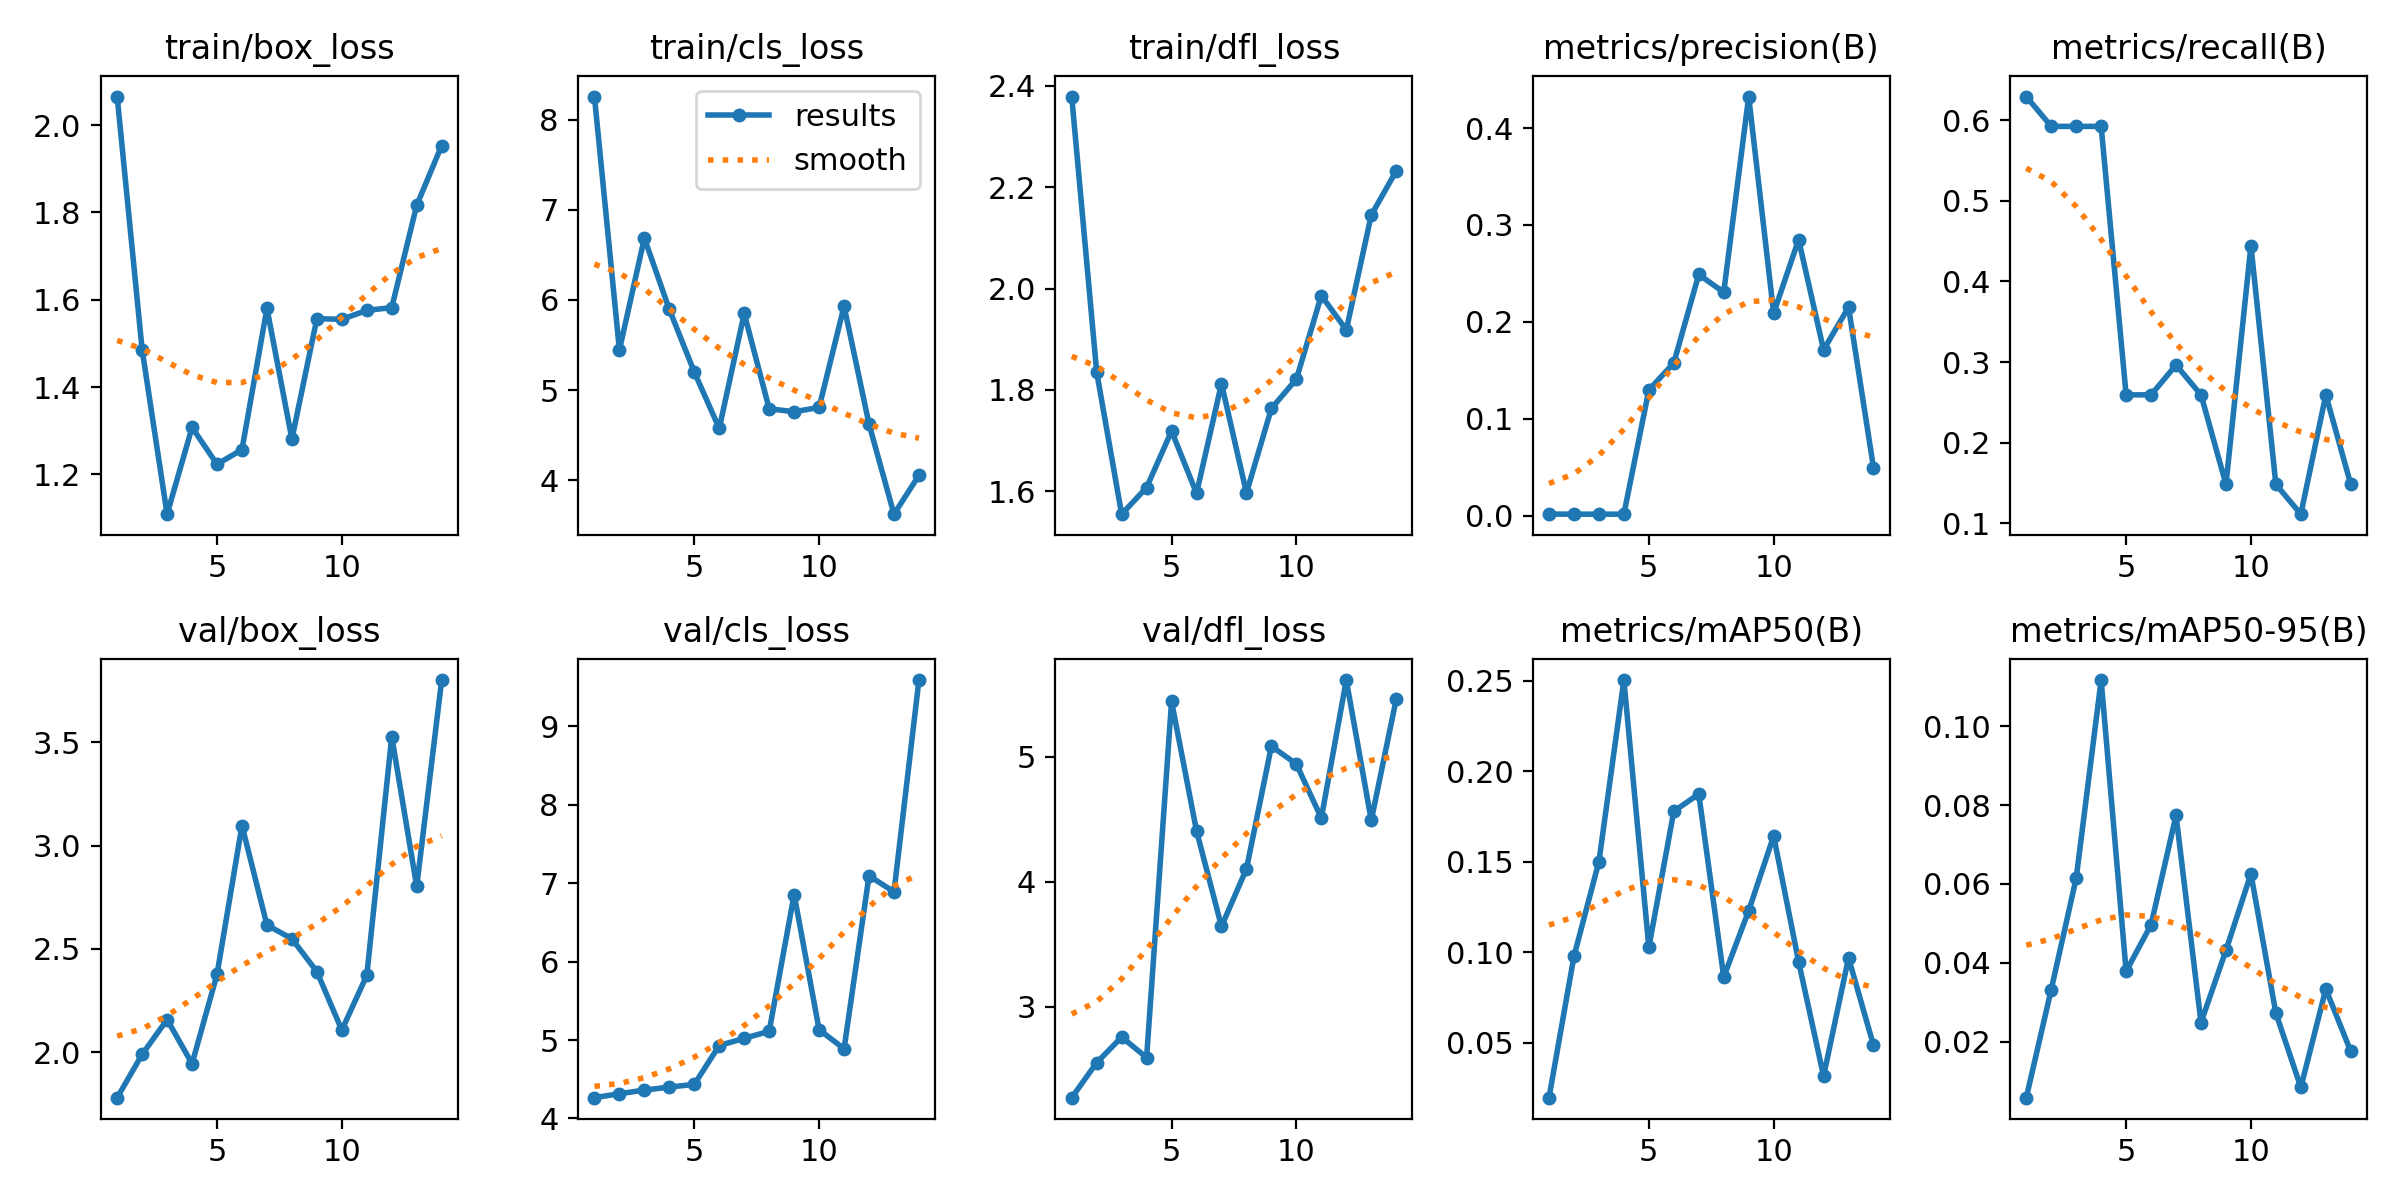

The data file committed next to this chart (first rows):
epoch, time, train/box_loss, train/cls_loss, train/dfl_loss, metrics/precision(B), metrics/recall(B), metrics/mAP50(B), metrics/mAP50-95(B), val/box_loss, val/cls_loss, val/dfl_loss, lr/pg0, lr/pg1, lr/pg2
1, 11.35, 2.066, 8.255, 2.379, 0.00157, 0.6296, 0.01963, 0.00584, 1.78, 4.265, 2.27, 0.00012, 0.00012, 0.00012
2, 14.09, 1.485, 5.443, 1.835, 0.00148, 0.5926, 0.09773, 0.03325, 1.99, 4.316, 2.551, 0.0002549, 0.0002549, 0.0002549
3, 16.54, 1.109, 6.684, 1.555, 0.00148, 0.5926, 0.1501, 0.06147, 2.158, 4.361, 2.756, 0.0003842, 0.0003842, 0.0003842
4, 18.87, 1.307, 5.894, 1.607, 0.00148, 0.5926, 0.2505, 0.1117, 1.945, 4.4, 2.592, 0.0005079, 0.0005079, 0.0005079
5, 21.44, 1.223, 5.199, 1.719, 0.1296, 0.2593, 0.1027, 0.03786, 2.377, 4.435, 5.445, 0.0006261, 0.0006261, 0.0006261
6, 23.8, 1.257, 4.574, 1.596, 0.1576, 0.2593, 0.1779, 0.04967, 3.097, 4.93, 4.408, 0.0007388, 0.0007388, 0.0007388
7, 26.36, 1.58, 5.849, 1.812, 0.2489, 0.2963, 0.1875, 0.07741, 2.616, 5.021, 3.642, 0.000846, 0.000846, 0.000846
8, 28.77, 1.281, 4.792, 1.597, 0.2305, 0.2593, 0.08634, 0.02488, 2.549, 5.111, 4.103, 0.0009475, 0.0009475, 0.0009475
9, 31.18, 1.557, 4.759, 1.764, 0.4326, 0.1482, 0.1229, 0.04318, 2.39, 6.855, 5.086, 0.001044, 0.001044, 0.001044
10, 33.49, 1.555, 4.807, 1.821, 0.2089, 0.4444, 0.1643, 0.06257, 2.107, 5.132, 4.943, 0.001134, 0.001134, 0.001134
11, 35.84, 1.575, 5.929, 1.986, 0.2849, 0.1482, 0.09479, 0.02725, 2.372, 4.889, 4.51, 0.001219, 0.001219, 0.001219
12, 38.38, 1.582, 4.622, 1.918, 0.1711, 0.1111, 0.03158, 0.00847, 3.527, 7.094, 5.616, 0.001298, 0.001298, 0.001298
13, 40.7, 1.816, 3.623, 2.145, 0.2151, 0.2593, 0.09688, 0.03336, 2.803, 6.89, 4.493, 0.001372, 0.001372, 0.001372
14, 43.06, 1.953, 4.054, 2.232, 0.04953, 0.1482, 0.04857, 0.01757, 3.801, 9.589, 5.463, 0.001441, 0.001441, 0.001441
